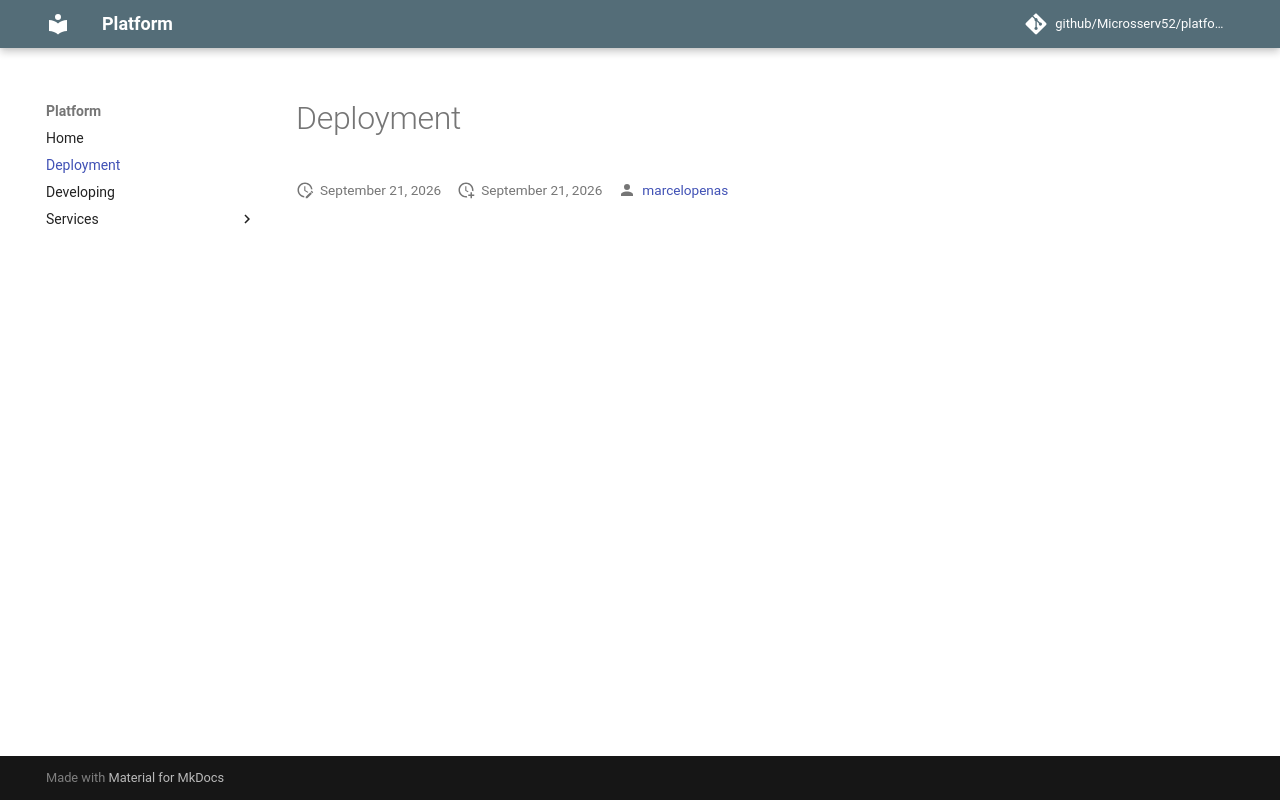

repository: Microsserv52/platform · page: deployment/index.html · generator: mkdocs

# Deployment
